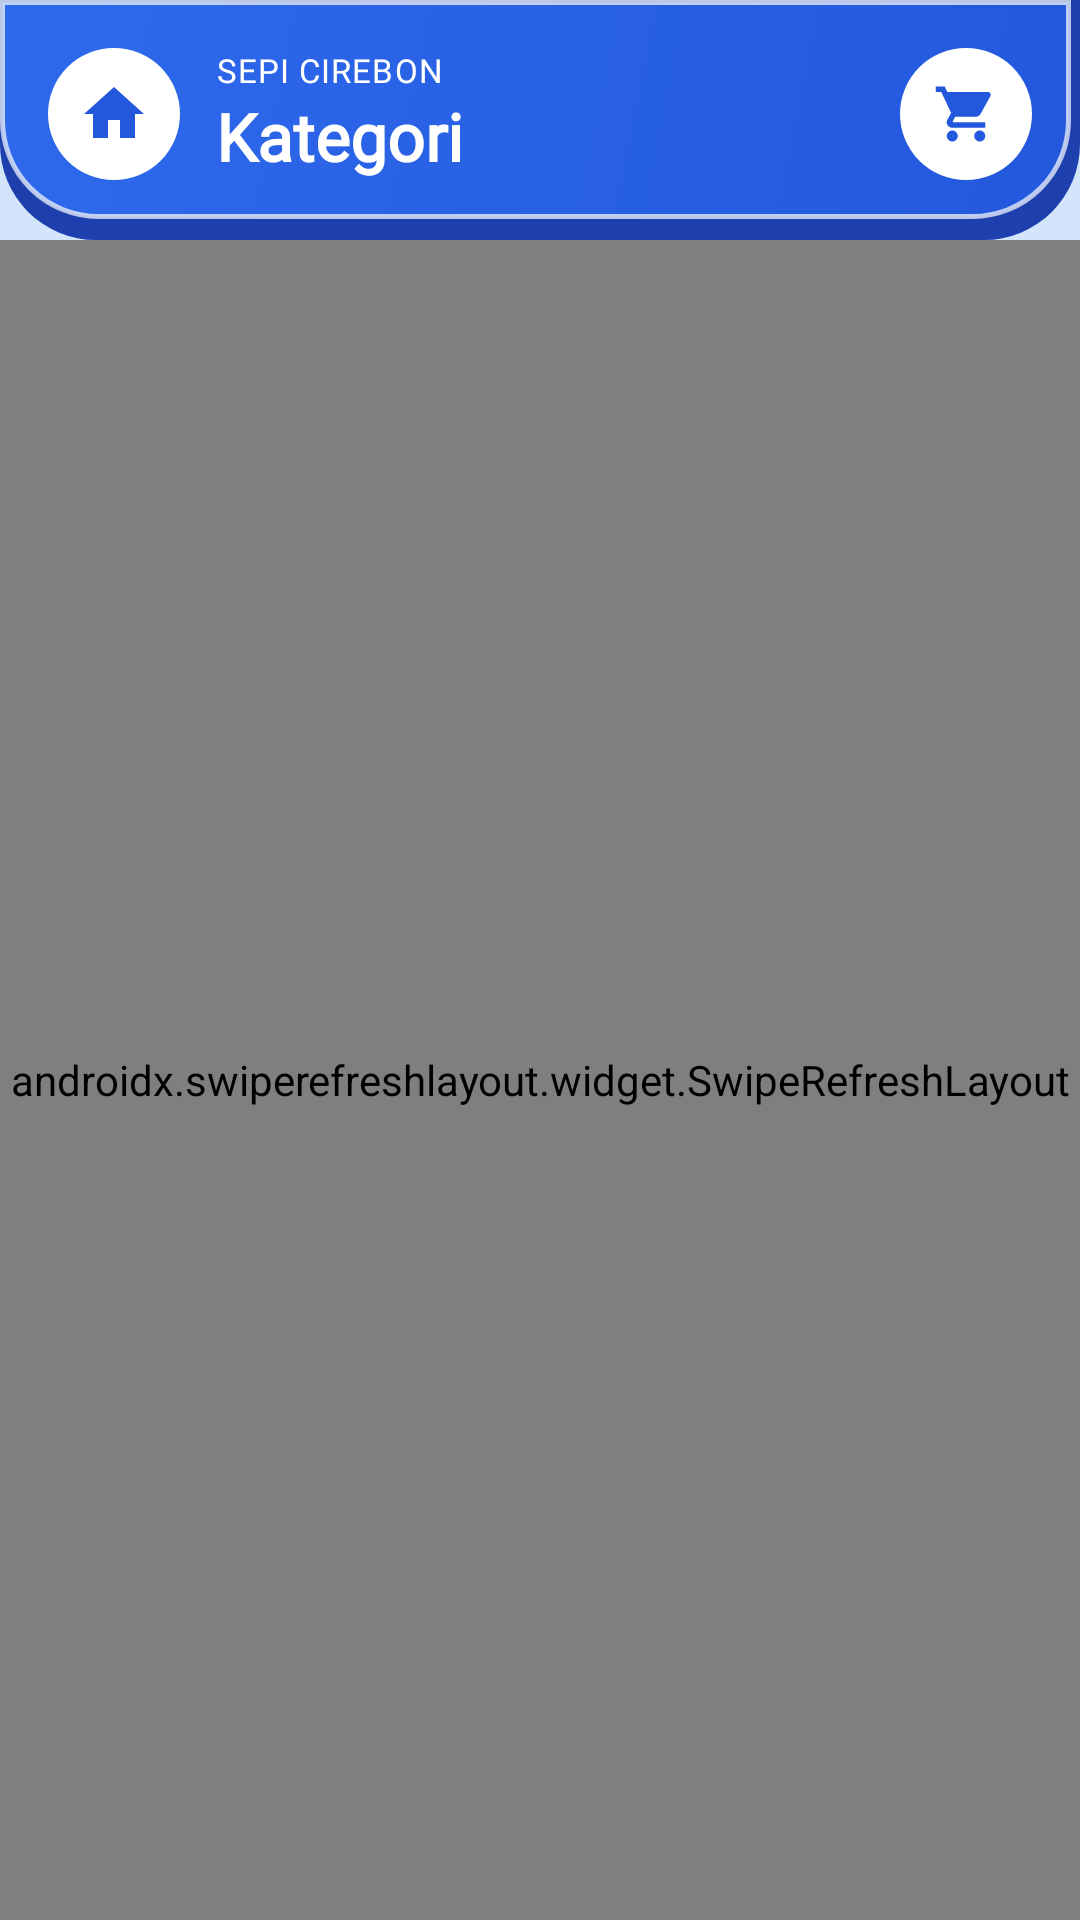

The Android layout XML behind this screen, and the referenced resources:
<!-- AndroidManifest.xml: application theme Theme.Sepi -->
<!-- res/layout/fragment_category.xml -->
<?xml version="1.0" encoding="utf-8"?>
<LinearLayout xmlns:android="http://schemas.android.com/apk/res/android"
    xmlns:app="http://schemas.android.com/apk/res-auto"
    xmlns:tools="http://schemas.android.com/tools"
    android:layout_width="match_parent"
    android:layout_height="match_parent"
    android:orientation="vertical">

    
    <LinearLayout
        android:id="@+id/headerContainer"
        android:layout_width="match_parent"
        android:layout_height="wrap_content"
        android:background="@drawable/bg_clay_blue_header"
        android:gravity="center_vertical"
        android:orientation="horizontal"
        android:paddingStart="@dimen/spacing_base"
        android:paddingTop="@dimen/spacing_base"
        android:paddingEnd="@dimen/spacing_base"
        android:paddingBottom="20dp">

        
        <FrameLayout
            android:layout_width="44dp"
            android:layout_height="44dp"
            android:background="@drawable/bg_clay_circle_hi"
            android:padding="10dp">

            <ImageView
                android:layout_width="match_parent"
                android:layout_height="match_parent"
                android:contentDescription="@null"
                android:src="@drawable/ic_cat_home"
                app:tint="@color/sepi_brand_500" />
        </FrameLayout>

        
        <LinearLayout
            android:layout_width="0dp"
            android:layout_height="wrap_content"
            android:layout_marginStart="@dimen/spacing_md"
            android:layout_weight="1"
            android:orientation="vertical">

            <TextView
                style="@style/TextAppearance.Sepi.Caption"
                android:layout_width="wrap_content"
                android:layout_height="wrap_content"
                android:fontFamily="@font/nunito_bold"
                android:text="SEPI CIREBON"
                android:textColor="@color/white"
                android:textSize="11sp" />

            <TextView
                style="@style/TextAppearance.Sepi.Title"
                android:layout_width="wrap_content"
                android:layout_height="wrap_content"
                android:fontFamily="sans-serif-black"
                android:text="@string/nav_category"
                android:textColor="@color/white"
                android:textSize="22sp" />
        </LinearLayout>

        
        <FrameLayout
            android:id="@+id/btnCartContainer"
            android:layout_width="44dp"
            android:layout_height="44dp"
            android:background="@drawable/bg_clay_circle_hi"
            android:clickable="true"
            android:focusable="true">

            <ImageView
                android:layout_width="22dp"
                android:layout_height="22dp"
                android:layout_gravity="center"
                android:contentDescription="@string/cart_title"
                android:src="@drawable/ic_cart"
                app:tint="@color/sepi_brand_500" />

            <TextView
                android:id="@+id/tvCartBadge"
                android:layout_width="18dp"
                android:layout_height="18dp"
                android:layout_gravity="top|end"
                android:background="@drawable/bg_cart_badge"
                android:fontFamily="@font/nunito_extrabold"
                android:gravity="center"
                android:textColor="@color/white"
                android:textSize="10sp"
                android:textStyle="bold"
                android:visibility="gone"
                tools:text="3"
                tools:visibility="visible" />
        </FrameLayout>

    </LinearLayout>

    <androidx.swiperefreshlayout.widget.SwipeRefreshLayout
        android:id="@+id/swipeRefresh"
        android:layout_width="match_parent"
        android:layout_height="match_parent">

        <FrameLayout
            android:layout_width="match_parent"
            android:layout_height="match_parent">

            
            <com.sepi.market.ui.common.ErrorStateView
                android:id="@+id/errorView"
                android:layout_width="match_parent"
                android:layout_height="wrap_content"
                android:layout_gravity="center"
                android:visibility="gone" />

            
            <com.facebook.shimmer.ShimmerFrameLayout
                android:id="@+id/shimmerCategory"
                android:layout_width="match_parent"
                android:layout_height="match_parent"
                android:padding="@dimen/spacing_base">

                <LinearLayout
                    android:layout_width="match_parent"
                    android:layout_height="wrap_content"
                    android:orientation="vertical">

                    <LinearLayout
                        android:layout_width="match_parent"
                        android:layout_height="wrap_content">

                        <View
                            android:layout_width="0dp"
                            android:layout_height="112dp"
                            android:layout_margin="8dp"
                            android:layout_weight="1"
                            android:background="@drawable/bg_clay_card" />

                        <View
                            android:layout_width="0dp"
                            android:layout_height="112dp"
                            android:layout_margin="8dp"
                            android:layout_weight="1"
                            android:background="@drawable/bg_clay_card" />
                    </LinearLayout>

                    <LinearLayout
                        android:layout_width="match_parent"
                        android:layout_height="wrap_content">

                        <View
                            android:layout_width="0dp"
                            android:layout_height="112dp"
                            android:layout_margin="8dp"
                            android:layout_weight="1"
                            android:background="@drawable/bg_clay_card" />

                        <View
                            android:layout_width="0dp"
                            android:layout_height="112dp"
                            android:layout_margin="8dp"
                            android:layout_weight="1"
                            android:background="@drawable/bg_clay_card" />
                    </LinearLayout>
                </LinearLayout>
            </com.facebook.shimmer.ShimmerFrameLayout>

            
            <androidx.recyclerview.widget.RecyclerView
                android:id="@+id/rvCategories"
                android:layout_width="match_parent"
                android:layout_height="match_parent"
                android:clipToPadding="false"
                android:layoutAnimation="@anim/layout_animation_fade_in"
                android:padding="8dp"
                android:paddingBottom="100dp"
                app:layoutManager="androidx.recyclerview.widget.GridLayoutManager"
                app:spanCount="2"
                tools:listitem="@layout/item_category_grid_card" />

        </FrameLayout>
    </androidx.swiperefreshlayout.widget.SwipeRefreshLayout>
</LinearLayout>
<!-- res/layout/item_category_grid_card.xml (included above) -->
<?xml version="1.0" encoding="utf-8"?>
<LinearLayout xmlns:android="http://schemas.android.com/apk/res/android"
    xmlns:app="http://schemas.android.com/apk/res-auto"
    xmlns:tools="http://schemas.android.com/tools"
    android:id="@+id/cardCategory"
    android:layout_width="match_parent"
    android:layout_height="112dp"
    android:layout_margin="8dp"
    android:background="@drawable/bg_clay_tile_sky"
    android:clickable="true"
    android:focusable="true"
    android:gravity="center"
    android:orientation="vertical"
    android:padding="12dp">

    
    <FrameLayout
        android:id="@+id/layoutCategoryCircle"
        android:layout_width="56dp"
        android:layout_height="56dp"
        android:background="@drawable/bg_clay_circle_hi"
        android:padding="14dp">

        <ImageView
            android:id="@+id/ivCategoryIcon"
            android:layout_width="28dp"
            android:layout_height="28dp"
            android:layout_gravity="center"
            android:contentDescription="@null"
            android:src="@drawable/ic_cat_tag"
            app:tint="@color/sepi_brand_shade" />
    </FrameLayout>

    
    <TextView
        android:id="@+id/tvCategoryName"
        style="@style/TextAppearance.Sepi.Title"
        android:layout_width="match_parent"
        android:layout_height="wrap_content"
        android:layout_marginTop="8dp"
        android:ellipsize="end"
        android:gravity="center"
        android:maxLines="1"
        android:textColor="@color/sepi_ink"
        android:textSize="14sp"
        tools:text="Elektronik" />

</LinearLayout>
<!-- resources referenced by this layout -->
<resources>
  <color name="sepi_brand_500">#2358DD</color>
  <color name="sepi_brand_shade">#1E40AF</color>
  <color name="sepi_ink">#0F2447</color>
  <color name="white">#FFFFFF</color>
  <dimen name="spacing_base">16dp</dimen>
  <dimen name="spacing_md">12dp</dimen>
  <!-- drawable bg_cart_badge (drawable) -->
  <?xml version="1.0" encoding="utf-8"?>
  <shape xmlns:android="http://schemas.android.com/apk/res/android"
      android:shape="oval">
      <solid android:color="@color/sepi_heart" />
  </shape>
  <!-- drawable bg_clay_circle_hi (drawable) -->
  <?xml version="1.0" encoding="utf-8"?>
  <shape xmlns:android="http://schemas.android.com/apk/res/android"
      android:shape="oval">
      <solid android:color="@color/sepi_clay_hi" />
  </shape>
  <!-- drawable ic_cat_home (drawable) -->
  <vector xmlns:android="http://schemas.android.com/apk/res/android"
      android:width="24dp"
      android:height="24dp"
      android:viewportWidth="24"
      android:viewportHeight="24">
      <path
          android:fillColor="#EA580C"
          android:pathData="M10,20v-6h4v6h5v-8h3L12,3 2,12h3v8z" />
  </vector>
  <!-- drawable ic_cat_tag (drawable) -->
  <vector xmlns:android="http://schemas.android.com/apk/res/android"
      android:width="24dp"
      android:height="24dp"
      android:viewportWidth="24"
      android:viewportHeight="24">
      <path
          android:fillColor="#EA580C"
          android:pathData="M21.41,11.58l-9,-9C12.05,2.22 11.55,2 11,2H4c-1.1,0 -2,0.9 -2,2v7c0,0.55 0.22,1.05 0.59,1.42l9,9c0.36,0.36 0.86,0.58 1.41,0.58 0.55,0 1.05,-0.22 1.41,-0.59l7,-7c0.37,-0.36 0.59,-0.86 0.59,-1.41 0,-0.55 -0.23,-1.06 -0.59,-1.42zM5.5,7C4.67,7 4,6.33 4,5.5S4.67,4 5.5,4 7,4.67 7,5.5 6.33,7 5.5,7z" />
  </vector>
  <string name="cart_title">Keranjang Belanja</string>
  <string name="nav_category">Kategori</string>
  <style name="TextAppearance.Sepi.Caption" parent="TextAppearance.Material3.BodySmall">
          <item name="android:textColor">@color/sepi_ink_soft</item>
          <item name="android:textSize">@dimen/text_xs</item>
          <item name="fontFamily">@font/nunito_semibold</item>
      </style>
  <style name="TextAppearance.Sepi.Title" parent="TextAppearance.Material3.TitleLarge">
          <item name="android:textColor">@color/sepi_ink</item>
          <item name="android:textSize">@dimen/text_xl</item>
          <item name="android:textStyle">bold</item>
          <item name="fontFamily">@font/nunito_extrabold</item>
      </style>
  <color name="sepi_heart">#D9442B</color>
  <color name="sepi_brand_400">#2E69EC</color>
  <color name="sepi_clay_rim">#B3FFFFFF</color>
  <color name="sepi_clay_shade">#8FB0E0</color>
  <color name="sepi_clay_lo">#EEF5FF</color>
  <color name="sepi_clay_hi">#FFFFFF</color>
  <color name="sepi_tile_sky">#9EC8FF</color>
  <color name="sepi_ink_soft">#435878</color>
  <dimen name="text_xs">12sp</dimen>
  <dimen name="text_xl">20sp</dimen>
  <color name="sepi_amber_400">#FBBF24</color>
  <color name="sepi_sky_50">#D3E5FB</color>
  <color name="sepi_clay_card">#FAFCFF</color>
  <color name="transparent">#00000000</color>
  <style name="Theme.Sepi.BottomSheetDialog" parent="ThemeOverlay.Material3.BottomSheetDialog">
          <item name="bottomSheetStyle">@style/Widget.Sepi.BottomSheet.Modal</item>
          <item name="android:windowIsFloating">false</item>
          <item name="android:navigationBarColor">@color/transparent</item>
          <item name="android:statusBarColor">@color/transparent</item>
      </style>
  <style name="Widget.Sepi.BottomSheet.Modal" parent="Widget.Material3.BottomSheet.Modal">
          <item name="backgroundTint">@color/transparent</item>
          <item name="android:background">@color/transparent</item>
          <item name="android:elevation">0dp</item>
      </style>
</resources>
